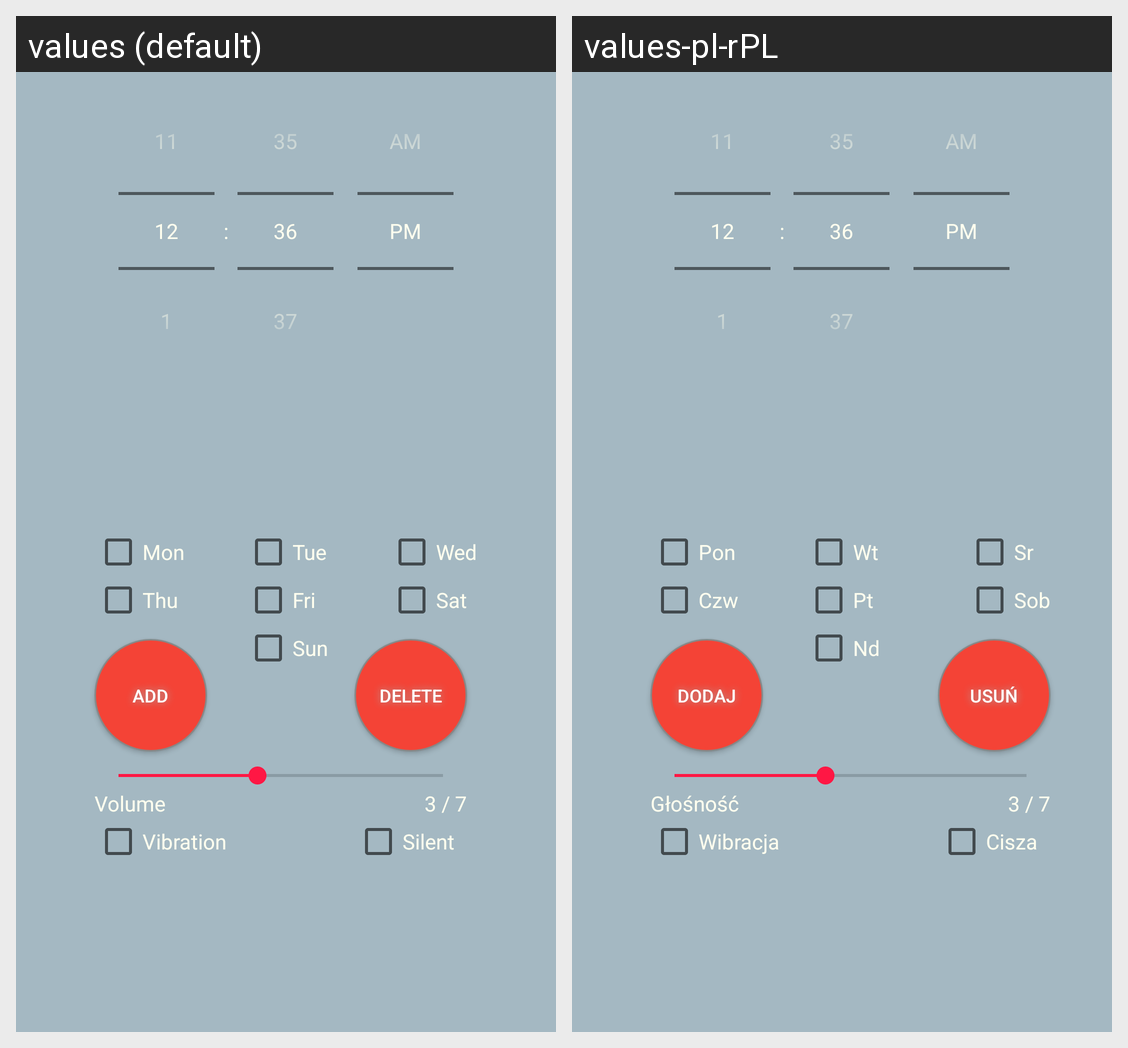

Locale-by-locale string values for the Android screen shown in this grid:
Android screen res/layout/activity_volume_change.xml rendered under 2 locales, left to right: values (default), values-pl-rPL. Device: Nexus 5 (rendered at 1080×1920; each locale shown at half size, 540×960, under a caption strip naming it); theme AppTheme.
Strings drawn on this screen, with the default value and each locale's value (text and hints the layout hard-codes, and strings that could not be matched under every locale, appear in the picture but are not listed):

wednesday
  values: Wed
  values-pl-rPL: Sr

tuesday
  values: Tue
  values-pl-rPL: Wt

monday
  values: Mon
  values-pl-rPL: Pon

saturday
  values: Sat
  values-pl-rPL: Sob

sunday
  values: Sun
  values-pl-rPL: Nd

friday
  values: Fri
  values-pl-rPL: Pt

thursday
  values: Thu
  values-pl-rPL: Czw

vibration_mode
  values: Vibration
  values-pl-rPL: Wibracja

silent_mode
  values: Silent
  values-pl-rPL: Cisza

add
  values: add
  values-pl-rPL: Dodaj

delete
  values: Delete
  values-pl-rPL: Usuń

volume_rate
  values: Volume
  values-pl-rPL: Głośność
